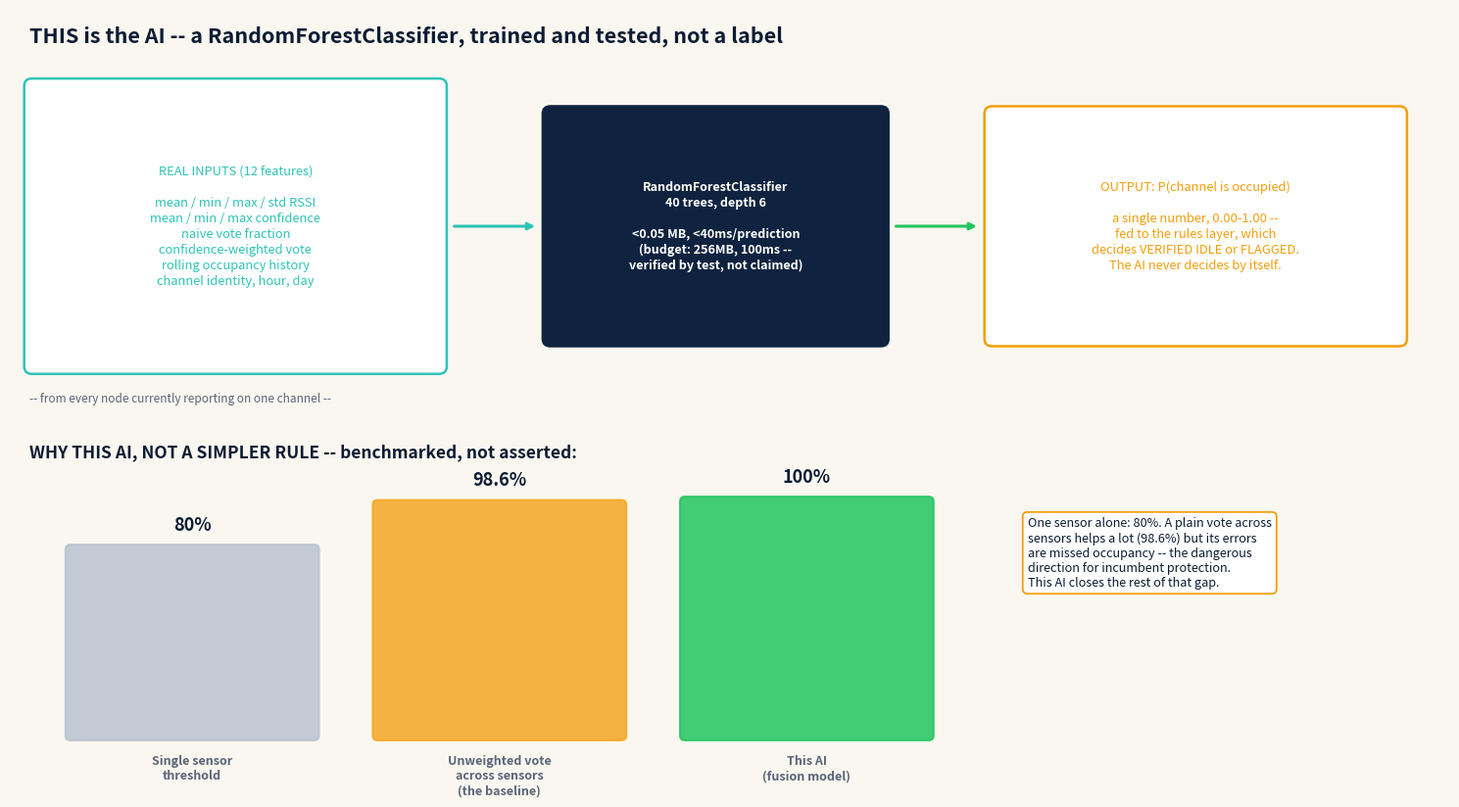

This chart was generated by the following Python code:
"""Regenerate docs/ai_solution_diagram.png -- an unmistakable, literal picture of what the AI
is and what it does: real input features -> RandomForest -> a probability, benchmarked against
the naive-vote baseline it has to beat. Built after a POTRAZ technical-clinic engineer said
plainly: 'if we don't see the AI, you lose.'

Run: python make_ai_solution_diagram.py
"""

import matplotlib.pyplot as plt
import matplotlib.patches as mpatches

NAVY = "#0B1C33"
SURFACE = "#0F2340"
TEAL = "#2EC4B6"
GOLD = "#F5A623"
GREEN = "#22C55E"
AMBER = "#F59E0B"
MUTED = "#5A6578"
CREAM = "#FAF7F0"

fig, ax = plt.subplots(figsize=(15, 8.4))
ax.set_xlim(0, 15)
ax.set_ylim(0, 8.4)
ax.axis("off")
fig.patch.set_facecolor(CREAM)
ax.set_facecolor(CREAM)


def box(x, y, w, h, text, edge=NAVY, face="white", fontsize=9.5, weight="bold",
        text_color=None):
    rect = mpatches.FancyBboxPatch((x, y), w, h, boxstyle="round,pad=0.05,rounding_size=0.08",
                                     linewidth=1.8, edgecolor=edge, facecolor=face, zorder=3)
    ax.add_patch(rect)
    ax.text(x + w / 2, y + h / 2, text, ha="center", va="center", fontsize=fontsize,
             color=text_color or edge, weight=weight, zorder=4, linespacing=1.3)


def arrow(x1, y1, x2, y2, color=MUTED, lw=2.2):
    ax.annotate("", xy=(x2, y2), xytext=(x1, y1), zorder=2,
                arrowprops=dict(arrowstyle="-|>", color=color, lw=lw))


ax.text(0.2, 8.05, "THIS is the AI -- a RandomForestClassifier, trained and tested, not a label",
        fontsize=15.5, weight="bold", color=NAVY)

# ---- LEFT: real inputs ----
box(0.2, 4.5, 4.3, 3.1,
    "REAL INPUTS (12 features)\n\nmean / min / max / std RSSI\nmean / min / max confidence\nnaive vote fraction\nconfidence-weighted vote\nrolling occupancy history\nchannel identity, hour, day",
    face="white", edge=TEAL, fontsize=9.3, weight="normal")
ax.text(0.2, 4.15, "-- from every node currently reporting on one channel --",
        fontsize=8.5, color=MUTED, style="italic")

arrow(4.6, 6.05, 5.5, 6.05, color=TEAL)

# ---- MIDDLE: the model ----
box(5.6, 4.8, 3.5, 2.5, "RandomForestClassifier\n40 trees, depth 6\n\n<0.05 MB, <40ms/prediction\n(budget: 256MB, 100ms --\nverified by test, not claimed)",
    face=SURFACE, edge=SURFACE, text_color="white", fontsize=9)

arrow(9.2, 6.05, 10.1, 6.05, color=GREEN)

# ---- RIGHT: the output ----
box(10.2, 4.8, 4.3, 2.5,
    "OUTPUT: P(channel is occupied)\n\na single number, 0.00-1.00 --\nfed to the rules layer, which\ndecides VERIFIED IDLE or FLAGGED.\nThe AI never decides by itself.",
    face="white", edge=AMBER, fontsize=9.3, weight="normal")

# ---- BOTTOM: the benchmark, real numbers ----
ax.text(0.2, 3.55, "WHY THIS AI, NOT A SIMPLER RULE -- benchmarked, not asserted:",
        fontsize=12.5, weight="bold", color=NAVY)

bar_ax_left = 0.6
# Real numbers, computed fresh from one run of sensing_sim.generate_dataset() +
# occupancy_model (src/sensing_sim.py, src/occupancy_model.py) -- not asserted, reproducible
# via `python src/occupancy_model.py`. Single-sensor = one node's own RSSI threshold vs the
# true channel/hour ground truth; naive vote = unweighted majority of all nodes' threshold
# flags; fusion = the trained RandomForest.
bars = [
    ("Single sensor\nthreshold", 0.80, "#B8C2CE"),
    ("Unweighted vote\nacross sensors\n(the baseline)", 0.986, GOLD),
    ("This AI\n(fusion model)", 1.00, GREEN),
]
bw = 2.6
for i, (label, val, color) in enumerate(bars):
    x = bar_ax_left + i * 3.2
    h = val * 2.6
    rect = mpatches.FancyBboxPatch((x, 0.5), bw, h, boxstyle="round,pad=0.02,rounding_size=0.05",
                                     linewidth=1.5, edgecolor=color, facecolor=color, alpha=0.85, zorder=3)
    ax.add_patch(rect)
    num_str = f"{val*100:.1f}".rstrip("0").rstrip(".")
    ax.text(x + bw / 2, 0.5 + h + 0.18, f"{num_str}%", ha="center", fontsize=13, weight="bold", color=NAVY)
    ax.text(x + bw / 2, 0.32, label, ha="center", va="top", fontsize=9, color=MUTED, weight="bold")

ax.text(10.6, 2.9,
    "One sensor alone: 80%. A plain vote across\nsensors helps a lot (98.6%) but its errors\nare missed occupancy -- the dangerous\ndirection for incumbent protection.\nThis AI closes the rest of that gap.",
    fontsize=9.1, color=NAVY, style="italic", ha="left", va="top",
    bbox=dict(boxstyle="round,pad=0.4", facecolor="white", edgecolor=AMBER, linewidth=1.3))

plt.tight_layout()
plt.savefig("ai_solution_diagram.png", dpi=200, bbox_inches="tight", facecolor=CREAM)
print("Saved ai_solution_diagram.png")
